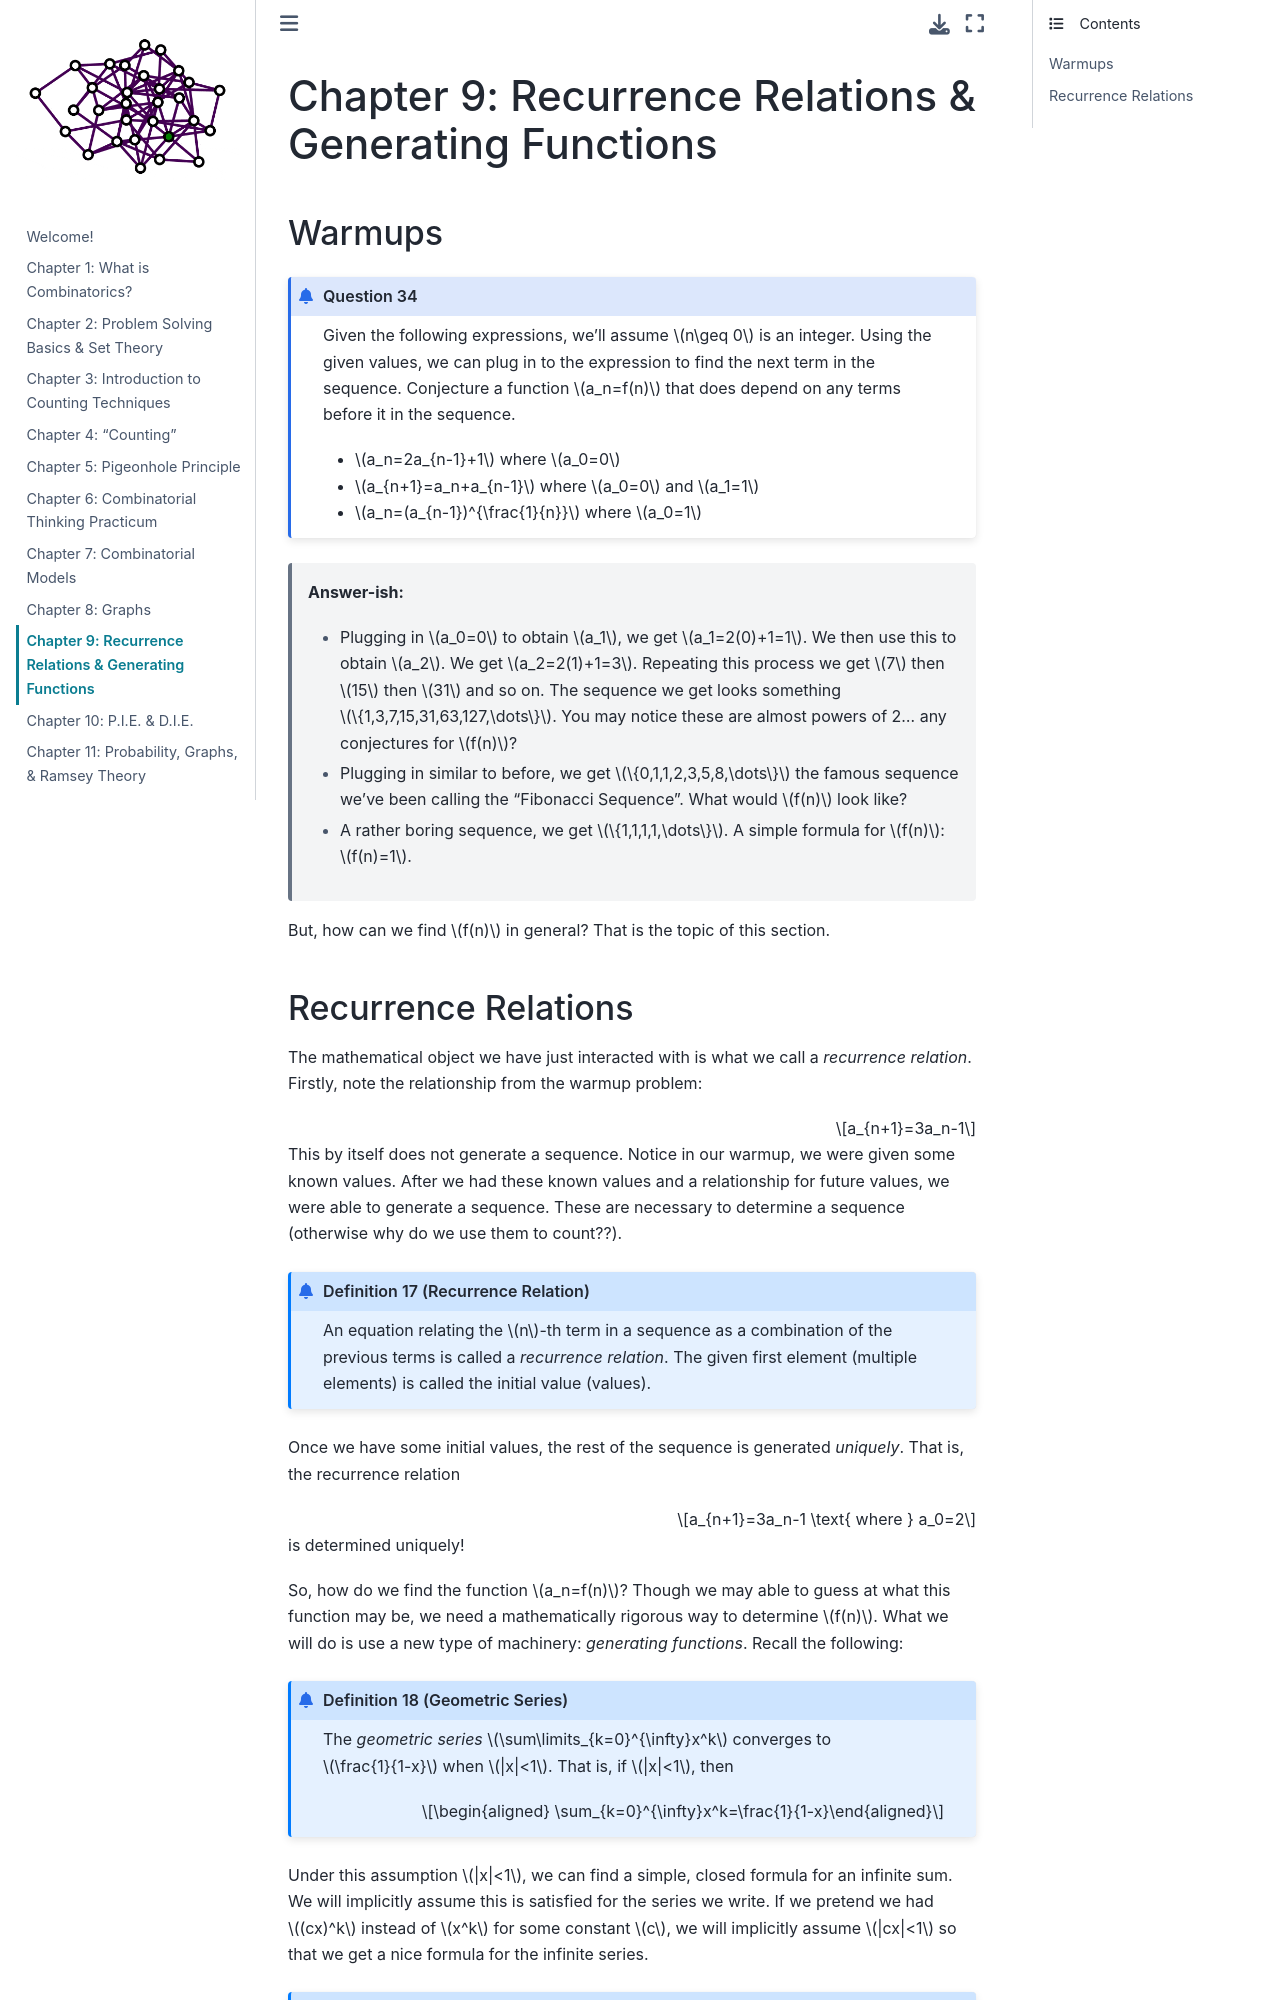

repository: garrett-kepler/combinatorics-lecture-notes · page: content/chapter9.html · generator: jekyll

---
author:
  - Garrett J. Kepler
date: Updated
title: 'Lecture Notes on Combinatorics: Draft'
---

# Chapter 9: Recurrence Relations & Generating Functions

## Warmups

````{prf:question}
Given the following expressions, we'll assume $n\geq 0$ is an integer. Using the given values, we can plug in to the expression to find the next term in the sequence. Conjecture a function $a_n=f(n)$ that does depend on any terms before it in the sequence.
- $a_n=2a_{n-1}+1$ where $a_0=0$
- $a_{n+1}=a_n+a_{n-1}$ where $a_0=0$ and $a_1=1$
- $a_n=(a_{n-1})^{\frac{1}{n}}$ where $a_0=1$

````

> **Answer-ish:**
>
> - Plugging in $a_0=0$ to obtain $a_1$, we get $a_1=2(0)+1=1$. We then use this to obtain $a_2$. We get $a_2=2(1)+1=3$. Repeating this process we get $7$ then $15$ then $31$ and so on. The sequence we get looks something $\{1,3,7,15,31,63,127,\dots\}$. You may notice these are almost powers of 2\... any conjectures for $f(n)$?
> - Plugging in similar to before, we get $\{0,1,1,2,3,5,8,\dots\}$ the famous sequence we've been calling the "Fibonacci Sequence". What would $f(n)$ look like?
> - A rather boring sequence, we get $\{1,1,1,1,\dots\}$. A simple formula for $f(n)$: $f(n)=1$.

But, how can we find $f(n)$ in general? That is the topic of this section.
